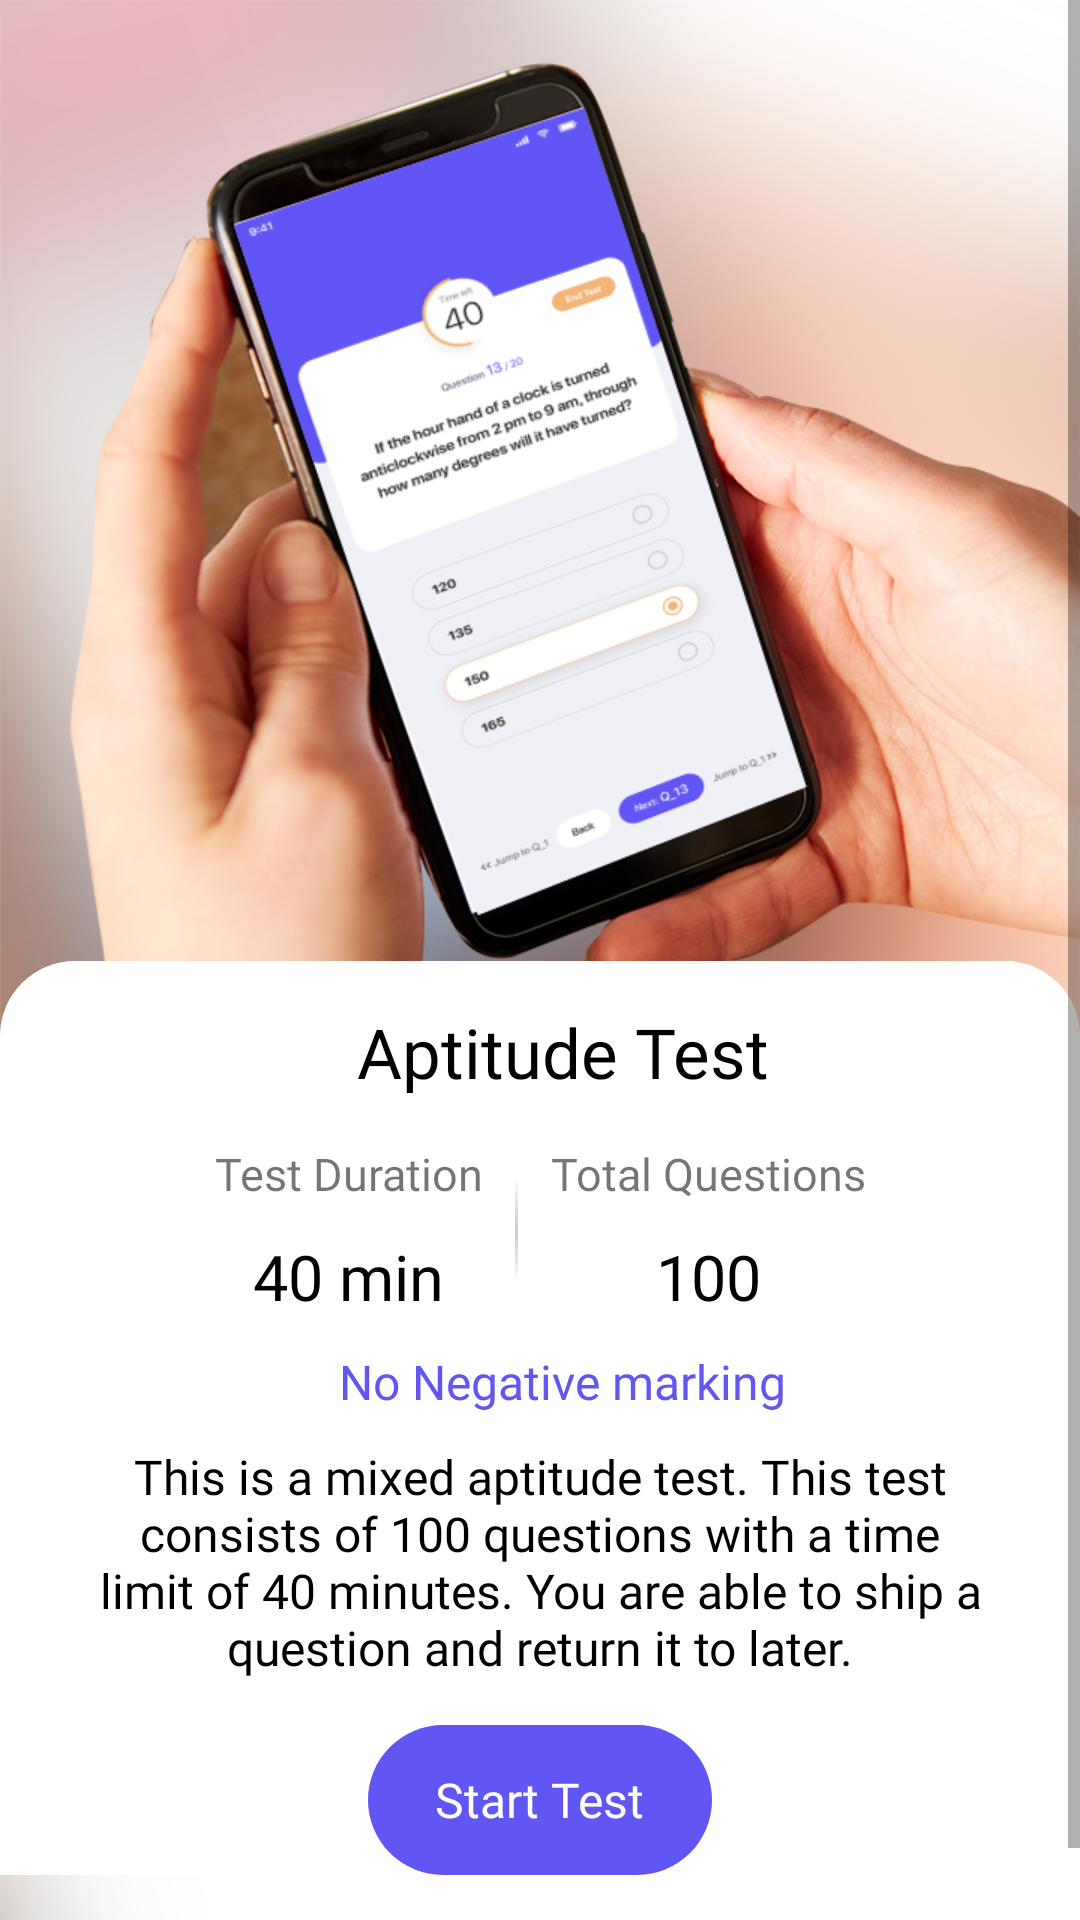

Produce the Android XML layout that renders to this screen, including the resource entries it uses.
<!-- AndroidManifest.xml: application theme AppTheme -->
<!-- res/layout/fragment_home.xml -->
<?xml version="1.0" encoding="utf-8"?>
<ScrollView xmlns:android="http://schemas.android.com/apk/res/android"
    xmlns:app="http://schemas.android.com/apk/res-auto"
    xmlns:tools="http://schemas.android.com/tools"
    android:layout_width="match_parent"
    android:layout_height="match_parent"
    android:background="@color/white"
    android:orientation="vertical"
    tools:context=".UI.fragments.HomeFragment">

    <LinearLayout
        android:layout_width="match_parent"
        android:layout_height="match_parent"
        android:orientation="vertical">

        <LinearLayout
            android:layout_width="match_parent"
            android:layout_height="wrap_content"
            android:background="@drawable/introductry" />


        <LinearLayout
            android:layout_width="match_parent"
            android:layout_height="wrap_content"
            android:layout_marginBottom="40dp"
            android:layout_marginTop="-320dp"
            android:background="@drawable/top_white_round"
            android:orientation="vertical">

            <TextView
                android:layout_width="match_parent"
                android:layout_height="wrap_content"
                android:layout_marginStart="@dimen/dp_15"
                android:layout_marginTop="15dp"
                android:fontFamily="@font/sfpro_bold"
                android:text="Aptitude Test"
                android:textAlignment="center"
                android:textColor="@color/Black"
                android:textSize="23sp" />


            <RelativeLayout
                android:layout_width="match_parent"
                android:layout_height="wrap_content"
                android:layout_marginTop="15dp">

                <LinearLayout
                    android:layout_width="wrap_content"
                    android:layout_height="wrap_content"
                    android:layout_centerHorizontal="true"
                    android:orientation="horizontal">

                    <LinearLayout
                        android:layout_width="wrap_content"
                        android:layout_height="wrap_content"
                        android:orientation="vertical">

                        <TextView
                            android:layout_width="match_parent"
                            android:layout_height="wrap_content"
                            android:fontFamily="@font/sfpro_light"
                            android:text="Test Duration"
                            android:textAlignment="center"
                            android:textSize="15sp" />


                        <TextView
                            android:id="@+id/min"
                            android:layout_width="match_parent"
                            android:layout_height="wrap_content"
                            android:layout_marginTop="10dp"
                            android:fontFamily="@font/sfpro_medium"
                            android:text="40 min"
                            android:textAlignment="center"
                            android:textColor="@color/Black"
                            android:textSize="21sp" />


                    </LinearLayout>

                    <View

                        android:id="@+id/seprate"
                        android:layout_width="1dp"
                        android:layout_height="35dp"
                        android:layout_gravity="center_vertical"
                        android:layout_marginStart="11dp"
                        android:background="@drawable/line_gradient_color" />

                    <LinearLayout
                        android:layout_width="wrap_content"
                        android:layout_height="wrap_content"
                        android:layout_marginStart="11dp"
                        android:orientation="vertical">

                        <TextView
                            android:layout_width="match_parent"
                            android:layout_height="wrap_content"
                            android:fontFamily="@font/sfpro_light"
                            android:text="Total Questions"
                            android:textAlignment="center"
                            android:textSize="15sp" />


                        <TextView
                            android:id="@+id/totalquestion"
                            android:layout_width="match_parent"
                            android:layout_height="wrap_content"
                            android:layout_marginTop="10dp"
                            android:fontFamily="@font/sfpro_medium"
                            android:text="100"
                            android:textAlignment="center"
                            android:textColor="@color/Black"
                            android:textSize="21sp" />


                    </LinearLayout>


                </LinearLayout>


            </RelativeLayout>


            <TextView
                android:layout_width="match_parent"
                android:layout_height="wrap_content"
                android:layout_marginStart="@dimen/dp_15"
                android:layout_marginTop="@dimen/dp_10"
                android:fontFamily="@font/sfpro_medium"
                android:text="No Negative marking"
                android:textAlignment="center"
                android:textColor="@color/bg_color"
                android:textSize="16sp" />


            <TextView
                android:id="@+id/textintro"
                android:layout_width="match_parent"
                android:layout_height="wrap_content"
                android:layout_marginStart="@dimen/dp_20"
                android:layout_marginTop="@dimen/dp_10"
                android:layout_marginEnd="@dimen/dp_20"
                android:fontFamily="@font/sfpro_medium"
                android:text="@string/introduction"
                android:textAlignment="center"
                android:textColor="@color/Black"
                android:textSize="16sp" />

            <RelativeLayout
                android:id="@+id/start"
                android:layout_width="wrap_content"
                android:layout_height="@dimen/dp_50"
                android:layout_gravity="center_horizontal"
                android:layout_marginTop="15dp"
                android:background="@drawable/circular_purple_round"

                android:paddingLeft="@dimen/dp_15"
                android:paddingRight="@dimen/dp_15">

                <TextView

                    android:layout_width="wrap_content"
                    android:layout_height="wrap_content"
                    android:layout_centerInParent="true"
                    android:layout_marginStart="@dimen/dp_15"
                    android:layout_marginTop="15dp"
                    android:fontFamily="@font/sfpro_light"
                    android:text="Start Test"
                    android:textColor="@color/white"
                    android:textSize="16sp" />

            </RelativeLayout>


        </LinearLayout>
    </LinearLayout>

</ScrollView>
<!-- resources referenced by this layout -->
<resources>
  <color name="Black">#000000</color>
  <color name="bg_color">#6155f4</color>
  <color name="white">#FFFFFF</color>
  <dimen name="dp_10">10dp</dimen>
  <dimen name="dp_15">15dp</dimen>
  <dimen name="dp_20">20dp</dimen>
  <dimen name="dp_50">50dp</dimen>
  <!-- drawable circular_purple_round (drawable) -->
  <?xml version="1.0" encoding="utf-8"?>
  <shape xmlns:android="http://schemas.android.com/apk/res/android"
      >
  
      <corners
          android:radius="25dp"
          android:topRightRadius="25dp"
          android:bottomRightRadius="25dp"
          android:bottomLeftRadius="25dp"
          android:topLeftRadius="25dp"/>
  
      <solid
          android:color="@color/bg_color"/>
  </shape>
  <!-- drawable introductry: png bitmap (drawable-xhdpi, 847238 bytes) -->
  <!-- drawable line_gradient_color (drawable) -->
  <?xml version="1.0" encoding="utf-8"?>
  <shape xmlns:android="http://schemas.android.com/apk/res/android"
      android:shape="rectangle" >
  
      <gradient
          android:centerColor="@color/LightGrey"
          android:endColor="#FFFFFF"
          android:startColor="#FFFFFF"
          android:angle="90"
         >
      </gradient>
  
  </shape>
  <!-- drawable top_white_round (drawable) -->
  <?xml version="1.0" encoding="utf-8"?>
  <shape xmlns:android="http://schemas.android.com/apk/res/android"
      >
  
      <corners
          android:radius="25dp"
          android:topRightRadius="25dp"
          android:bottomRightRadius="0dp"
          android:bottomLeftRadius="0dp"
          android:topLeftRadius="25dp"/>
  
      <solid
          android:color="@color/white"/>
  </shape>
  <string name="introduction">This is a mixed aptitude test. This test consists of 100 questions with a time limit of 40 minutes. You are able to ship a question and return it to later.</string>
  <style name="AppTheme" parent="Theme.AppCompat.Light.NoActionBar">
          
          <item name="colorPrimary">@color/colorPrimary</item>
          <item name="colorPrimaryDark">@color/bg_color</item>
          <item name="colorAccent">@color/pink_bg</item>
  
      </style>
  <color name="LightGrey">#CACACA</color>
  <color name="colorPrimary">#008577</color>
  <color name="pink_bg">#f2b578</color>
</resources>
